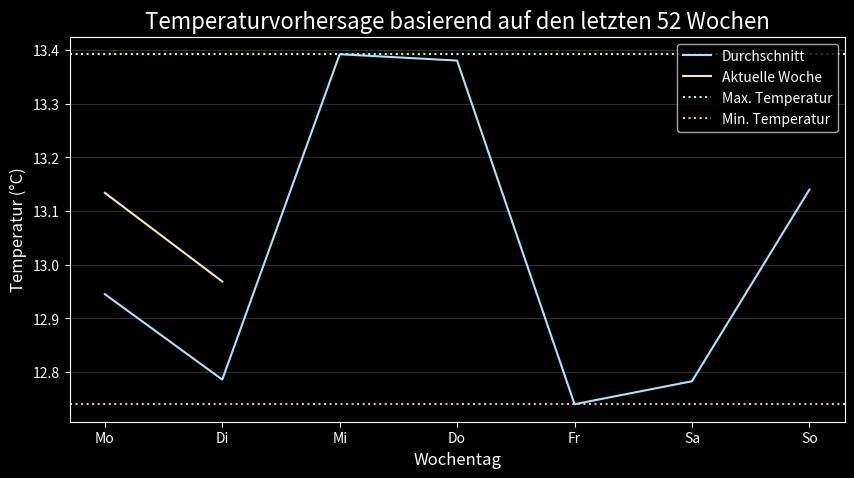

The matplotlib source for this figure:
import numpy as np
import pandas as pd
import matplotlib.pyplot as plt
from datetime import datetime

class TemperatureAnalysis:
    def __init__(self, weeks=10):
        self.weeks = weeks
        self.days = ["Mo", "Di", "Mi", "Do", "Fr", "Sa", "So"]
        self.formerTemperature = np.random.uniform(low=9, high=17, size=(self.weeks, 7))

    @property
    def currentTemperature(self):
        return self._generateCurrentTemperature()

    @property
    def averageTemperatures(self):
        return self._calculateAverageTemperatures()

    @property
    def maxTemp(self):
        return np.max(self.averageTemperatures)

    @property
    def minTemp(self):
        return np.min(self.averageTemperatures)

    def _generateCurrentTemperature(self):
        current_temp = np.random.uniform(low=self.minTemp, high=self.maxTemp, size=7)
        today = datetime.now().weekday()  # 0 = Monday, 6 = Sunday
        if today < 6:
            current_temp[today + 1:] = np.nan
        return current_temp

    def _calculateAverageTemperatures(self):
        return np.mean(self.formerTemperature, axis=0)

    def createDataframe(self):
        df_dict = {
            "Tag": self.days,
            "Durchschnittstemperatur (°C)": self.averageTemperatures
        }
        return pd.DataFrame(df_dict)

    def plotTemperatures(self):
        df = self.createDataframe()

        plt.style.use('dark_background')
        plt.figure(figsize=(10, 5))
        plt.plot(df["Tag"], df["Durchschnittstemperatur (°C)"], label='Durchschnitt', color='#ABE4F9')
        plt.plot(df["Tag"], self.currentTemperature, label='Aktuelle Woche', color='#F9E7AB')

        plt.axhline(y=self.maxTemp, color='#ABF9E7', linestyle=':', label='Max. Temperatur')
        plt.axhline(y=self.minTemp, color='#F9ABBD', linestyle=':', label='Min. Temperatur')

        plt.xlabel("Wochentag", fontsize=12)
        plt.ylabel("Temperatur (°C)", fontsize=12)
        plt.title(f"Temperaturvorhersage basierend auf den letzten {self.weeks} Wochen", fontsize=16)

        plt.legend()
        plt.grid(axis='y', linewidth=0.5, alpha=0.25)

        plt.show()

############################ Beispiel mit ausführlicher Erklärung #############################

# 1. Objekt der Klasse TemperatureAnalysis erzeugen (Instanzierung)
#    Das Erzeugen eines Objekts einer Klasse wird als "Instanzierung" bezeichnet.
#    Hier rufen wir den Konstruktor (`__init__`) auf, um die Klasse `TemperatureAnalysis`
#    mit der Anzahl der Wochen (`weeks=52`) zu initialisieren.
analyzer = TemperatureAnalysis(weeks=52) # nun können wir sogar komplexe Datentypen (list, dict, ...) aus unserem Objekt erstellen:)

# 2. Attribute der Klasse (keine Logik dahinter, reine Datenspeicherung)
#    Attribute wie `days` oder `formerTemperature` sind **normale Variablen**,
#    die in der Klasse gespeichert werden und direkt ausgelesen werden können.
#    Sie haben keine Logik, sondern enthalten nur Daten.
days = analyzer.days  # Eine Liste der Wochentage ["Mo", "Di", "Mi", "Do", "Fr", "Sa", "So"]
weeks = analyzer.weeks  # Die Anzahl der Wochen, die für die Analyse herangezogen werden
former_temps = analyzer.formerTemperature  # Eine Matrix mit Temperaturwerten der letzten Wochen

print(f"Die Temperaturen von {days[0]} bis {days[-1]} der aktuellen KW für die letzten {weeks} Jahre befinden sich als Matrix in former_temps!")

# 3. Properties (Props = Attribute mit Logik dahinter)
#    Properties sind spezielle Attribute, die mit der `@property`-Dekoration erstellt werden.
#    Sie sehen aus wie normale Attribute, enthalten aber Logik, die ausgeführt wird, wenn
#    auf das Property zugegriffen wird. So können dynamische Werte erzeugt werden.

#    a) currentTemperature: Liefert die aktuellen Temperaturen der Woche.
#       Diese werden dynamisch erzeugt und für die restlichen Tage der Woche (ab morgen)
#       mit `np.nan` aufgefüllt (wie gestern im Unterricht erwünscht).
current_temp = analyzer.currentTemperature

#    b) averageTemperatures: Berechnet den Durchschnitt der Temperaturen aus der Matrix
#       `formerTemperature` über alle Kalenderwochen.
mean_temp = analyzer.averageTemperatures

#    c) maxTemp: Findet den höchsten Wert aus den Durchschnittstemperaturen.
max_temp = analyzer.maxTemp

#    d) minTemp: Findet den niedrigsten Wert aus den Durchschnittstemperaturen.
min_temp = analyzer.minTemp

print(f"Max. Temperatur: {round(max_temp, 2)}°C | Min. Temperatur: {round(min_temp, 2)}°C")

# 4. Methoden (Aktionen oder Funktionen der Klasse)
#    Methoden sind Funktionen innerhalb der Klasse, die mit `def` definiert werden.
#    Sie führen bestimmte Aktionen aus oder geben Ergebnisse zurück.

#    a) createDataframe: Diese Methode erstellt ein Pandas-DataFrame-Objekt,
#       das die Wochentage und die Durchschnittstemperaturen in einer Tabelle zusammenfasst.
#       Das Ergebnis kann für Analysen oder Ausgaben verwendet werden.
mean_temp = analyzer.createDataframe()
print(mean_temp)

#    b) plotTemperatures: Diese Methode erzeugt eine grafische Darstellung (Plot)
#       der Daten. Sie zeigt die Durchschnittstemperaturen der letzten Wochen sowie
#       die aktuellen Temperaturen der laufenden Woche. Zusätzlich werden
#       horizontale Linien für die Maximal- und Minimaltemperaturen eingezeichnet.
analyzer.plotTemperatures()
###############################################################################################
